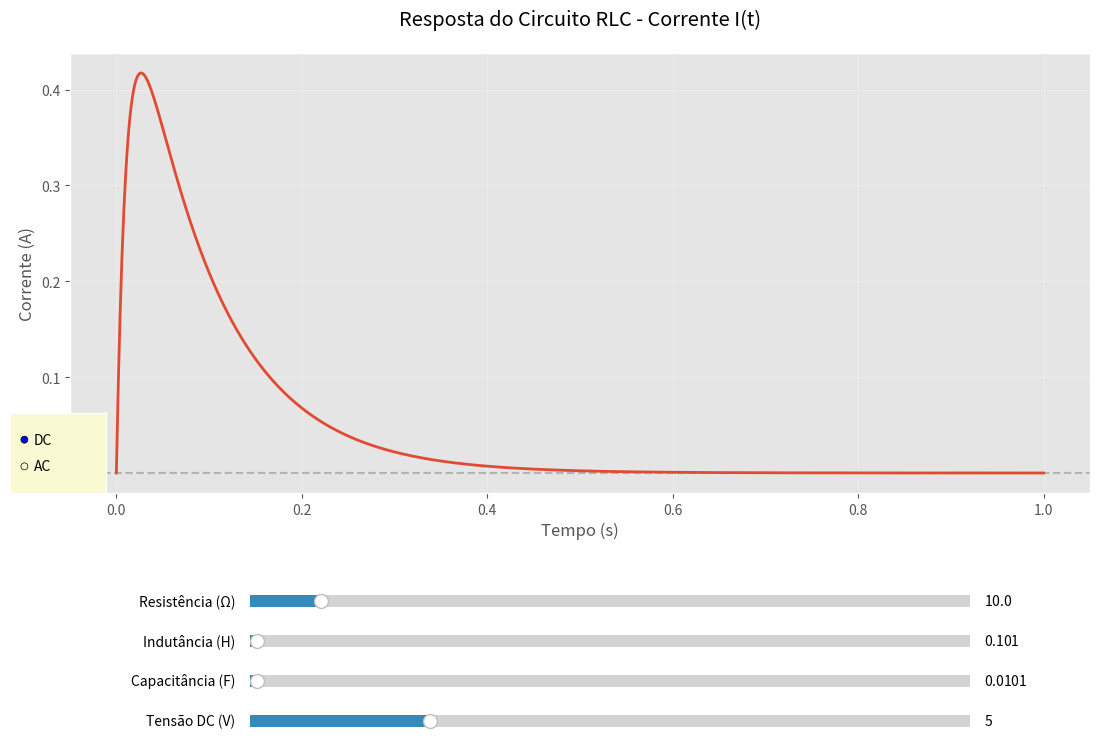

This figure's Python source:
import numpy as np
import matplotlib.pyplot as plt
from matplotlib.widgets import Slider, RadioButtons
import warnings

# Configurações iniciais
warnings.filterwarnings('ignore', category=RuntimeWarning)
plt.style.use('ggplot')

# --- Funções da fonte ---
def fonte_dc(t, v):
    return v * np.ones_like(t) if isinstance(t, np.ndarray) else v

def fonte_ac(t, amp, freq):
    return amp * np.sin(2 * np.pi * freq * t)

# --- Equações diferenciais ---
def sistema(t, q, i, R, L, C, fonte, args_fonte):
    try:
        V = fonte(t, *args_fonte)
        dqdt = i
        didt = (V - R * i - q / C) / L if L > 1e-10 else 0
        return dqdt, didt
    except:
        return 0, 0

# --- Método de Runge-Kutta 4ª ordem adaptativo ---
def runge_kutta(t0, q0, i0, t_max, R, L, C, fonte, args_fonte):
    # Determina o passo de tempo com base na frequência
    if fonte == fonte_ac and args_fonte[1] > 0:  # Se for AC com frequência > 0
        freq = args_fonte[1]
        dt = 1/(freq * 100)  # 100 pontos por ciclo
    else:
        dt = 0.001  # Passo padrão para DC
    
    num_steps = int(t_max / dt) + 1
    t = np.linspace(t0, t_max, num_steps)
    q = np.zeros(num_steps)
    i = np.zeros(num_steps)
    
    q[0] = q0
    i[0] = i0
    
    for n in range(num_steps - 1):
        current_t = t[n]
        
        # Estágios do RK4
        k1_q, k1_i = sistema(current_t, q[n], i[n], R, L, C, fonte, args_fonte)
        k2_q, k2_i = sistema(current_t + dt/2, q[n] + dt*k1_q/2, i[n] + dt*k1_i/2, R, L, C, fonte, args_fonte)
        k3_q, k3_i = sistema(current_t + dt/2, q[n] + dt*k2_q/2, i[n] + dt*k2_i/2, R, L, C, fonte, args_fonte)
        k4_q, k4_i = sistema(current_t + dt, q[n] + dt*k3_q, i[n] + dt*k3_i, R, L, C, fonte, args_fonte)
        
        q[n+1] = q[n] + dt * (k1_q + 2*k2_q + 2*k3_q + k4_q) / 6
        i[n+1] = i[n] + dt * (k1_i + 2*k2_i + 2*k3_i + k4_i) / 6
    
    return t, i

# --- Classe para gerenciar o estado ---
class CircuitoState:
    def __init__(self):
        self.freeze_updates = False
        self.last_params = None

# --- Função que atualiza o gráfico ---
def atualizar(val):
    if state.freeze_updates:
        return
        
    try:
        state.freeze_updates = True
        
        R = slider_R.val
        L = slider_L.val
        C = slider_C.val
        modo = radio_fonte.value_selected

        if modo == "DC":
            V = slider_DC.val
            fonte = fonte_dc
            args = (V,)
            slider_amp.ax.set_visible(False)
            slider_freq.ax.set_visible(False)
            slider_DC.ax.set_visible(True)
            t_max = 1.0  # 1 segundo para DC
        else:
            amp = slider_amp.val
            freq = slider_freq.val
            fonte = fonte_ac
            args = (amp, freq)
            slider_amp.ax.set_visible(True)
            slider_freq.ax.set_visible(True)
            slider_DC.ax.set_visible(False)
            t_max = max(1.0, 3/freq) if freq > 0 else 1.0  # Mostra pelo menos 3 ciclos

        # Verifica se os parâmetros realmente mudaram
        current_params = (R, L, C, modo, *args)
        if state.last_params == current_params:
            return
        state.last_params = current_params

        t, i = runge_kutta(0, 0, 0, t_max, R, L, C, fonte, args)
        
        # Atualização dos dados
        linha.set_data(t, i)
        
        # Ajuste dinâmico dos eixos
        max_i = max(np.abs(i)) * 1.2 if len(i) > 0 else 1
        ax_plot.set_ylim(-max_i, max_i)
        ax_plot.set_xlim(0, t_max)
        
        fig.canvas.draw_idle()
        
    finally:
        state.freeze_updates = False

# --- Configuração da interface ---
fig = plt.figure(figsize=(12, 8))
fig.subplots_adjust(bottom=0.3, left=0.15)

# Estado global
state = CircuitoState()

# Área do gráfico principal
ax_plot = plt.axes([0.1, 0.4, 0.85, 0.55])
ax_plot.set_title("Resposta do Circuito RLC - Corrente I(t)", pad=20)
ax_plot.set_xlabel("Tempo (s)")
ax_plot.set_ylabel("Corrente (A)")
ax_plot.grid(True, alpha=0.3)
ax_plot.axhline(0, color='gray', linestyle='--', alpha=0.5)

# Simulação inicial
t_ini, i_ini = runge_kutta(0, 0, 0, 1.0, 10.0, 0.1, 0.01, fonte_dc, (5.0,))
linha, = ax_plot.plot(t_ini, i_ini, lw=2)

# Sliders
axcolor = 'lightgoldenrodyellow'
slider_x, slider_y, slider_w, slider_h = 0.25, 0.25, 0.6, 0.03
ax_R = plt.axes([slider_x, slider_y, slider_w, slider_h], facecolor=axcolor)
ax_L = plt.axes([slider_x, slider_y-0.05, slider_w, slider_h], facecolor=axcolor)
ax_C = plt.axes([slider_x, slider_y-0.10, slider_w, slider_h], facecolor=axcolor)
ax_DC = plt.axes([slider_x, slider_y-0.15, slider_w, slider_h], facecolor=axcolor)
ax_amp = plt.axes([slider_x, slider_y-0.15, slider_w, slider_h], facecolor=axcolor)
ax_freq = plt.axes([slider_x, slider_y-0.20, slider_w, slider_h], facecolor=axcolor)

slider_R = Slider(ax_R, 'Resistência (Ω)', 0.1, 100.0, valinit=10.0, valstep=0.1)
slider_L = Slider(ax_L, 'Indutância (H)', 0.001, 10.0, valinit=0.1, valstep=0.01)
slider_C = Slider(ax_C, 'Capacitância (F)', 0.0001, 1.0, valinit=0.01, valstep=0.001)
slider_DC = Slider(ax_DC, 'Tensão DC (V)', 0.0, 20.0, valinit=5.0, valstep=0.1)
slider_amp = Slider(ax_amp, 'Amplitude AC (V)', 0.0, 20.0, valinit=5.0, valstep=0.1)
slider_freq = Slider(ax_freq, 'Frequência (Hz)', 0.1, 1000.0, valinit=1.0, valstep=0.1)

# Radio buttons para seleção do tipo de fonte
ax_radio = plt.axes([0.05, 0.4, 0.08, 0.1], facecolor=axcolor)
radio_fonte = RadioButtons(ax_radio, ('DC', 'AC'), active=0)

# Configuração inicial - mostra DC, esconde AC
slider_amp.ax.set_visible(False)
slider_freq.ax.set_visible(False)

# Conecta os eventos
def safe_connect(slider):
    def wrapper(val):
        if not state.freeze_updates:
            atualizar(val)
    slider.on_changed(wrapper)

for slider in [slider_R, slider_L, slider_C, slider_DC, slider_amp, slider_freq]:
    safe_connect(slider)

radio_fonte.on_clicked(lambda label: atualizar(None))

plt.show()